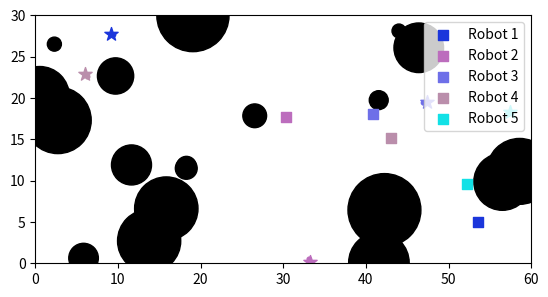

Reproduce this figure in Python.
import numpy as np
import matplotlib.pyplot as plt
import matplotlib.patches as patches

numbRob = 5
numObs = 20
rangeGoal = 0.5
deltatT = 0.1
WORLDX, WORLDY = 60, 30

def randomColor():
    r = np.random.rand()
    g = np.random.rand()
    b = np.random.rand()

    return '#%02x%02x%02x' % (int(r*255), int(g*255), int(b*255))

class Obstacle:
    def __init__(self, position, size, color = '#000000', rangeRep = 1):
        self.position = np.array(position)
        self.size = size
        self.color = color
        self.rangeRep = rangeRep

class Robot(Obstacle):

    NumOfRobots = 0

    def __init__(self, start, goal, size = 0.5, v = 1, a = 0, vMax = 2, aMax = 2, color = None, label = None):
        Obstacle.__init__(self, start, size,  randomColor() if color == None else color, 0.1)
        Robot.NumOfRobots += 1
        self.start = np.array(start)
        self.goal = np.array(goal)
        self.force = 0
        self.velocity = max(v, vMax)
        self.maxVelocity = vMax
        self.aceleration = max(a, aMax)
        self.maxAceleration = aMax
        self.label = f'Robot {Robot.NumOfRobots}' if label == None else label
    
    def setVelocity(self, v):
        self.velocity = max(v, self.vMax)

    def setAcceleration(self, a):
        self.aceleration = max(a, self.aMax)

    def moving(self, dt):
        dir = self.force/np.linalg.norm(self.force)
        self.position += self.velocity*dt*dir + self.aceleration*dt*dt*dir/2

    def distFromAnother(self, another):
        return np.linalg.norm(self.position - another.position)
    
    def pick(self):
        return True if np.linalg.norm(self.position - self.goal) < rangeGoal else False
    
    def attForce(self, katt = 0.01):
        self.force = katt*(self.goal - self.position)

    def repForce(self, obs, krep=.1):
        # Obstáculo: (x, y, r)
        for ob in obs:
            d = self.distFromAnother(ob)
            if d < ob.rangeRep + ob.size and ob is not self:
                dir = (self.position - ob.position)/d
                self.force += krep*(1/d**2)*((1/d)-(1/(ob.rangeRep + ob.size)))*dir  

if __name__ == '__main__':

    robots = []
    while len(robots) < numbRob:
        robots.append(Robot([WORLDX*np.random.rand(), WORLDY*np.random.rand()], [WORLDX*np.random.rand(), WORLDY*np.random.rand()]))
    
    obstacles = []
    while len(obstacles) < numObs:
        newObs = Obstacle([WORLDX*np.random.rand(), WORLDY*np.random.rand()], 4*np.random.rand()+0.5)

        if all(robot.distFromAnother(newObs) > newObs.size + robot.size for robot in robots) and all(np.linalg.norm(robot.goal - newObs.position) > newObs.size + newObs.rangeRep for robot in robots):
            obstacles.append(newObs)
    
    # Gráfico =======================================================================================================
    plt.ion()
    fig, ax = plt.subplots()
    ax.set_xlim(0, WORLDX)
    ax.set_ylim(0, WORLDY)
    ax.set_aspect('equal')

    for obs in obstacles:
        ax.add_patch(patches.Circle(obs.position, obs.size, color = obs.color))
    
    for robot in robots:
        ax.scatter(robot.goal[0], robot.goal[1], color = robot.color,  marker = '*', s=100)
        ax.scatter(robot.start[0], robot.start[1], color = robot.color, marker = 's', s = 50, label = robot.label)

    robot_plot = ax.scatter(-1, -1)
    ax.legend(loc='upper right')
    plt.pause(3)

    colors = []
    for robot in robots:
        colors.append(robot.color)
    # Gráfico =======================================================================================================

    i=50
    while any(not robot.pick() for robot in robots):
        
        # Salvar capturas 
        # if i == 50:
        #     plt.savefig(f"subplot t={t:.0f}s.png")
        #     i = 0

        for robot in robots:

            if robot.pick():
                continue

            robot.attForce()
            robot.repForce(obstacles)
            robot.repForce(robots)
            robot.moving(deltatT)
            
            # Mostrar trajeto 
            # ax.scatter(robots[i][0], robots[i][1], color = colors[i], s=10)

        robot_plot.set_color(colors)  
        robot_plot.set_sizes(np.full(len(robots), 10))
        robot_plot.set_offsets([robot.position for robot in robots])

        plt.pause(0.01)
        plt.draw()

        i+=1
        if(i > 500): 
            print("Number of iterations exceeded")
            break

    plt.show(block=True)